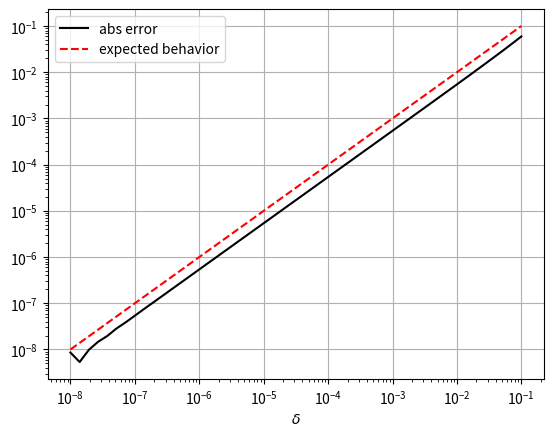

Here is the Python script that generated this plot:
import numpy as np
import matplotlib.pyplot as plt
f = lambda z: np.sin(z)**2
delta = np.logspace(-8,-1)
x = 0.5
dfdx_approx = np.zeros(len(delta))
dfdx_actual = 2*np.sin(x)*np.cos(x)
for i in range(len(delta)):
    dfdx_approx[i] = (f(x)-f(x-delta[i]))/delta[i]
error = abs(dfdx_approx - dfdx_actual)
plt.loglog(delta, error, 'k-',
           delta, delta, 'r--')
plt.legend(['abs error', 'expected behavior'])
plt.xlabel('$\delta$')
plt.grid(True)

e = 2**11-1
beta = 1023

import sys
sys.float_info